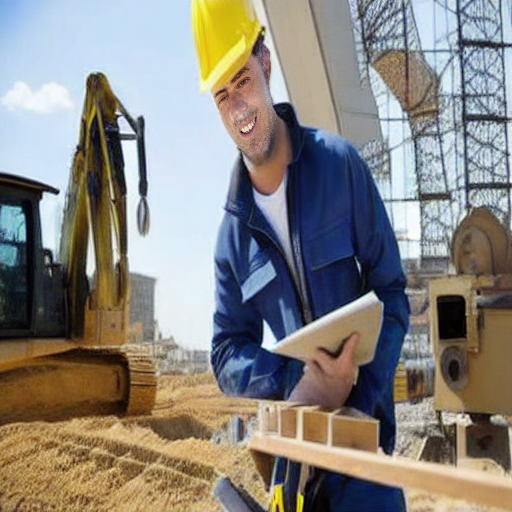
Generation parameters embedded in this image by AUTOMATIC1111 Stable Diffusion web UI or a fork of it (Forge, ...) (PNG 'parameters' text chunk):
Photo of a construction site worker wearing a helmet but no vest or without a vest
Negative prompt: Artefact
Steps: 26, Sampler: DDIM, CFG scale: 7, Seed: 2996072752, Face restoration: CodeFormer, Size: 512x512, Model hash: c2953c3670, Model: Vest_Vest_32700_lora